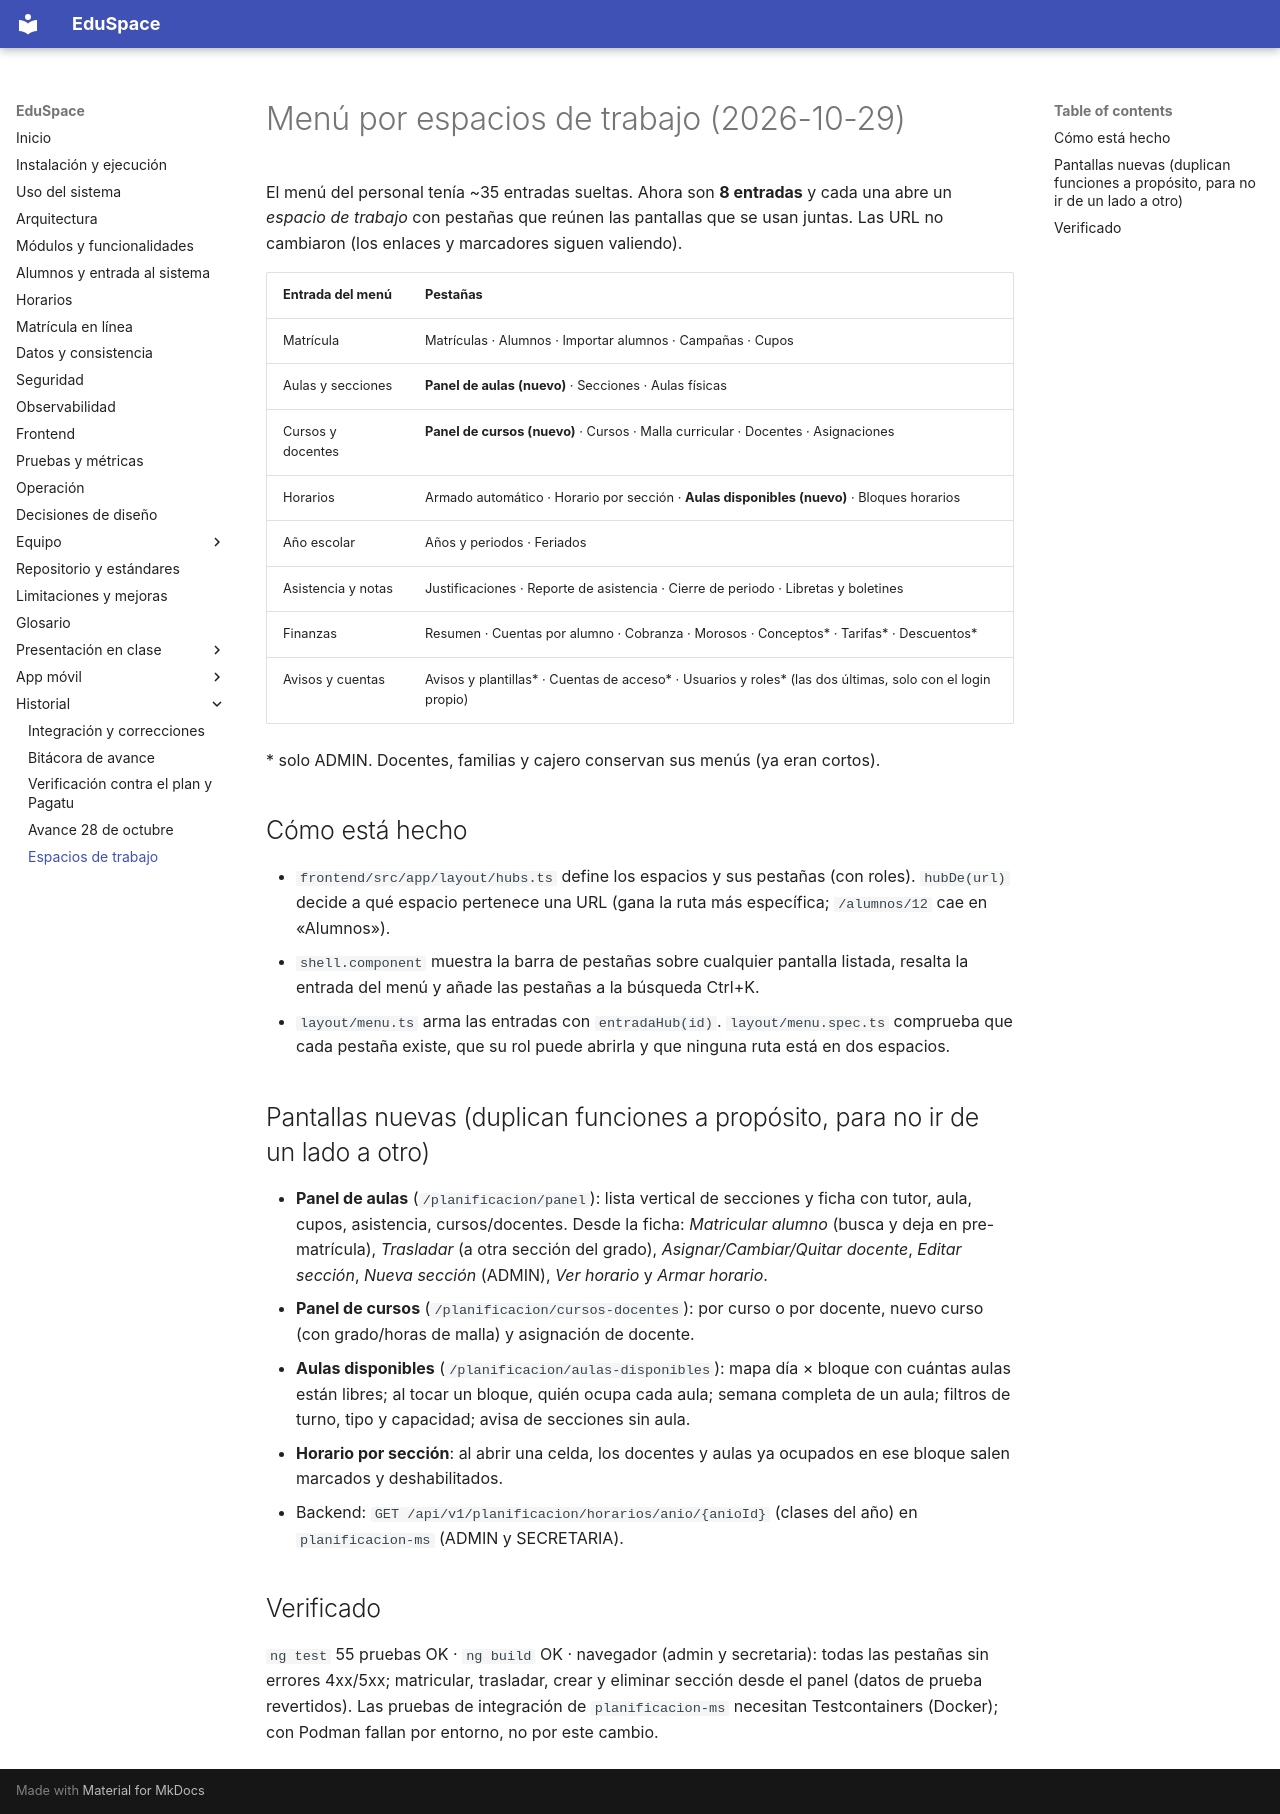

repository: hrems-dev/plataforma-EDUSPACE · page: 09-espacios-de-trabajo/index.html · generator: mkdocs

# Menú por espacios de trabajo (2026-10-29)

El menú del personal tenía ~35 entradas sueltas. Ahora son **8 entradas** y cada una abre un *espacio de trabajo* con pestañas
que reúnen las pantallas que se usan juntas. Las URL no cambiaron (los enlaces y marcadores siguen valiendo).

| Entrada del menú | Pestañas |
|---|---|
| Matrícula | Matrículas · Alumnos · Importar alumnos · Campañas · Cupos |
| Aulas y secciones | **Panel de aulas (nuevo)** · Secciones · Aulas físicas |
| Cursos y docentes | **Panel de cursos (nuevo)** · Cursos · Malla curricular · Docentes · Asignaciones |
| Horarios | Armado automático · Horario por sección · **Aulas disponibles (nuevo)** · Bloques horarios |
| Año escolar | Años y periodos · Feriados |
| Asistencia y notas | Justificaciones · Reporte de asistencia · Cierre de periodo · Libretas y boletines |
| Finanzas | Resumen · Cuentas por alumno · Cobranza · Morosos · Conceptos* · Tarifas* · Descuentos* |
| Avisos y cuentas | Avisos y plantillas* · Cuentas de acceso* · Usuarios y roles* (las dos últimas, solo con el login propio) |

\* solo ADMIN. Docentes, familias y cajero conservan sus menús (ya eran cortos).

## Cómo está hecho
- `frontend/src/app/layout/hubs.ts` define los espacios y sus pestañas (con roles). `hubDe(url)` decide a qué espacio pertenece una URL (gana la ruta más específica; `/alumnos/12` cae en «Alumnos»).
- `shell.component` muestra la barra de pestañas sobre cualquier pantalla listada, resalta la entrada del menú y añade las pestañas a la búsqueda Ctrl+K.
- `layout/menu.ts` arma las entradas con `entradaHub(id)`. `layout/menu.spec.ts` comprueba que cada pestaña existe, que su rol puede abrirla y que ninguna ruta está en dos espacios.

## Pantallas nuevas (duplican funciones a propósito, para no ir de un lado a otro)
- **Panel de aulas** (`/planificacion/panel`): lista vertical de secciones y ficha con tutor, aula, cupos, asistencia, cursos/docentes. Desde la ficha: *Matricular alumno* (busca y deja en pre-matrícula), *Trasladar* (a otra sección del grado), *Asignar/Cambiar/Quitar docente*, *Editar sección*, *Nueva sección* (ADMIN), *Ver horario* y *Armar horario*.
- **Panel de cursos** (`/planificacion/cursos-docentes`): por curso o por docente, nuevo curso (con grado/horas de malla) y asignación de docente.
- **Aulas disponibles** (`/planificacion/aulas-disponibles`): mapa día × bloque con cuántas aulas están libres; al tocar un bloque, quién ocupa cada aula; semana completa de un aula; filtros de turno, tipo y capacidad; avisa de secciones sin aula.
- **Horario por sección**: al abrir una celda, los docentes y aulas ya ocupados en ese bloque salen marcados y deshabilitados.
- Backend: `GET /api/v1/planificacion/horarios/anio/{anioId}` (clases del año) en `planificacion-ms` (ADMIN y SECRETARIA).

## Verificado
`ng test` 55 pruebas OK · `ng build` OK · navegador (admin y secretaria): todas las pestañas sin errores 4xx/5xx; matricular, trasladar, crear y eliminar sección desde el panel (datos de prueba revertidos).
Las pruebas de integración de `planificacion-ms` necesitan Testcontainers (Docker); con Podman fallan por entorno, no por este cambio.
